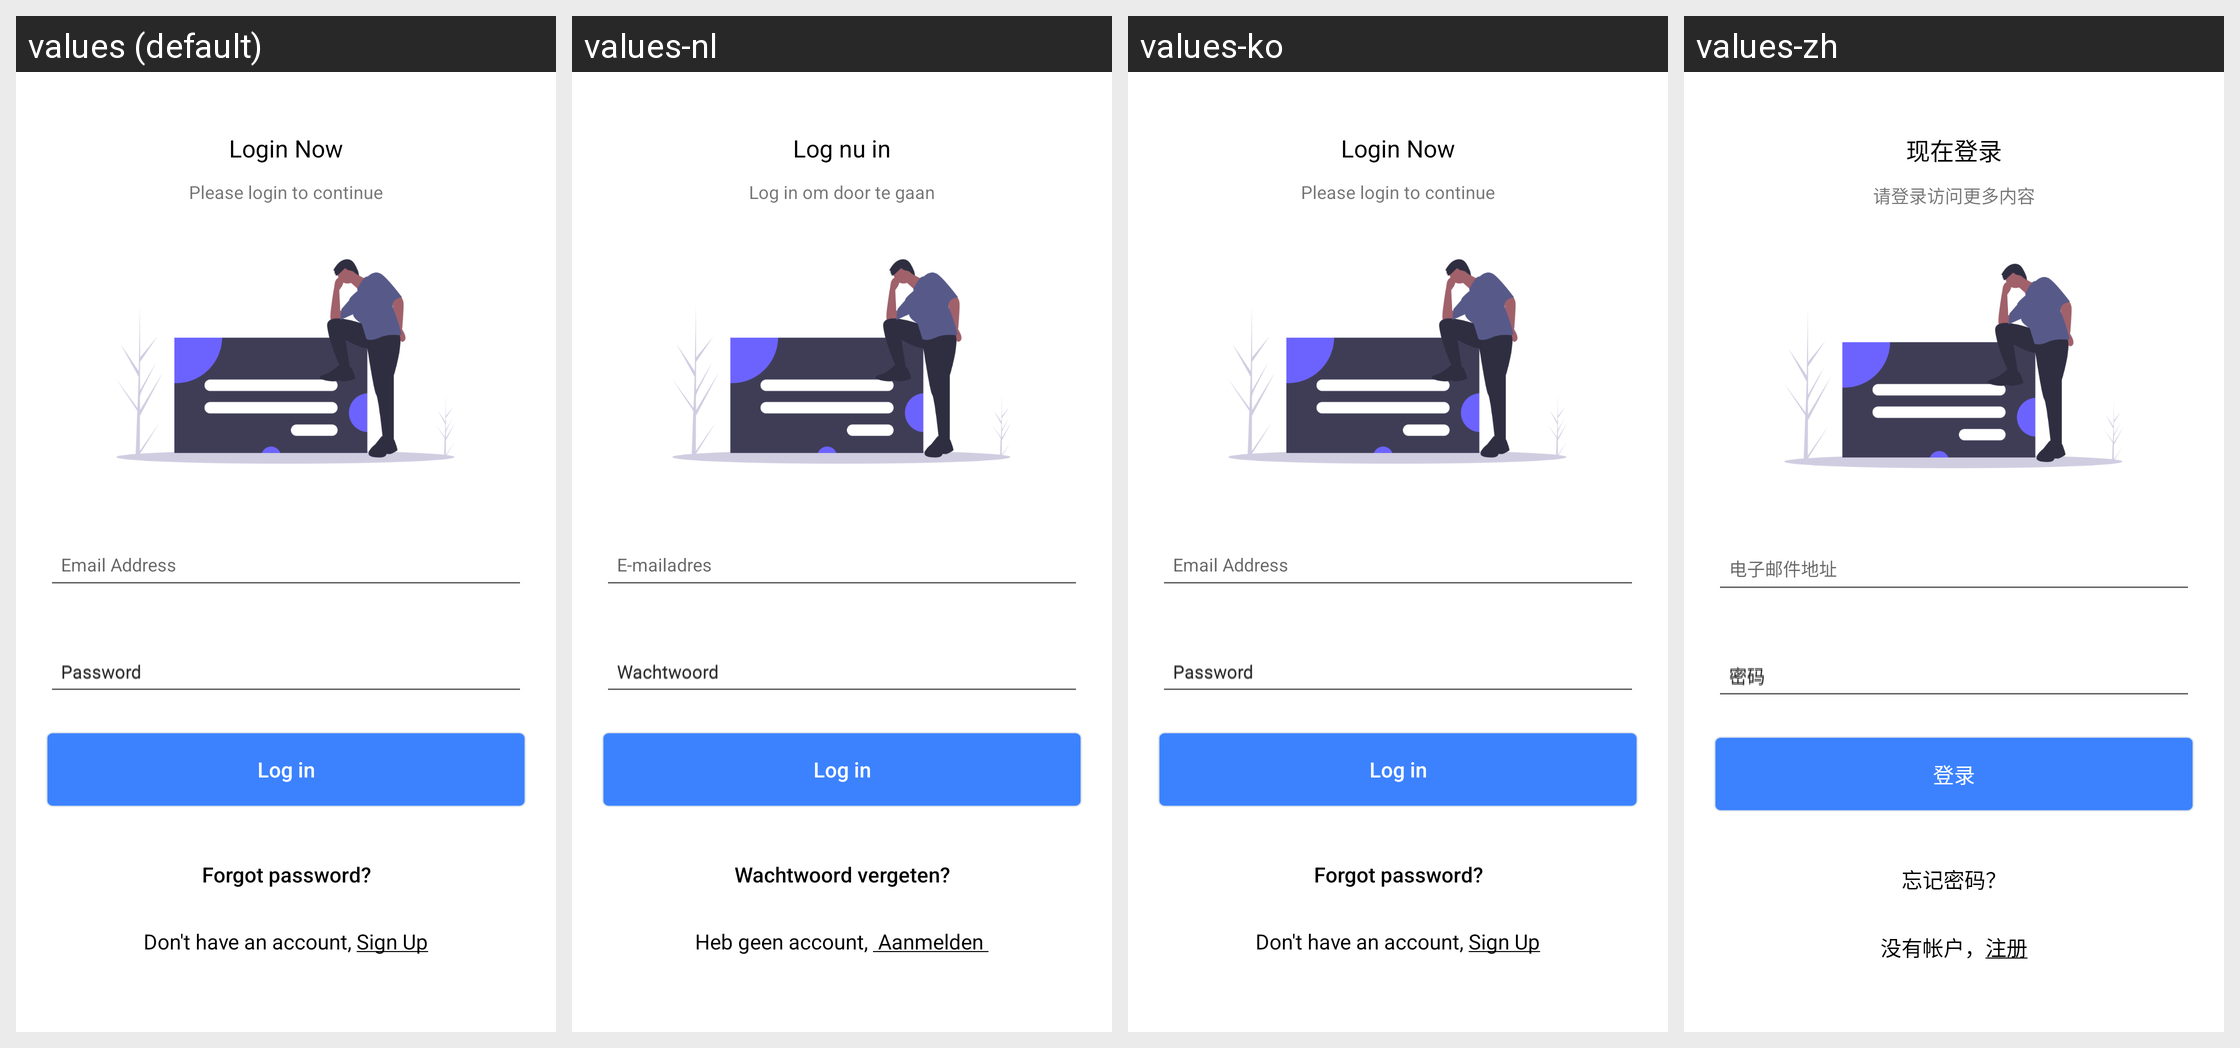

The same Android screen rendered under several of its app's locales, left to right. List the strings drawn on it with the default value and each locale's translation.
Android screen res/layout/activity_login.xml rendered under 4 locales, left to right: values (default), values-nl, values-ko, values-zh. Device: Nexus 5 (rendered at 1080×1920; each locale shown at half size, 540×960, under a caption strip naming it); theme AppTheme.
Other locales in the repository, not shown: values-de, values-es, values-fr, values-it, values-ja, values-pt, values-ru.
Strings drawn on this screen, with the default value and each locale's value (text and hints the layout hard-codes, and strings that could not be matched under every locale, appear in the picture but are not listed):

login1
  values: Login Now
  values-nl: Log nu in
  values-ko: Login Now
  values-zh: 现在登录

login2
  values: Please login to continue
  values-nl: Log in om door te gaan
  values-ko: Please login to continue
  values-zh: 请登录访问更多内容

log_email
  values: Email Address
  values-nl: E-mailadres
  values-ko: Email Address
  values-zh: 电子邮件地址

hp
  values: Password
  values-nl: Wachtwoord
  values-ko: Password
  values-zh: 密码

login
  values: Log in
  values-nl: Log in
  values-ko: Log in
  values-zh: 登录

forgot
  values: Forgot password?
  values-nl: Wachtwoord vergeten?
  values-ko: Forgot password?
  values-zh: 忘记密码？
